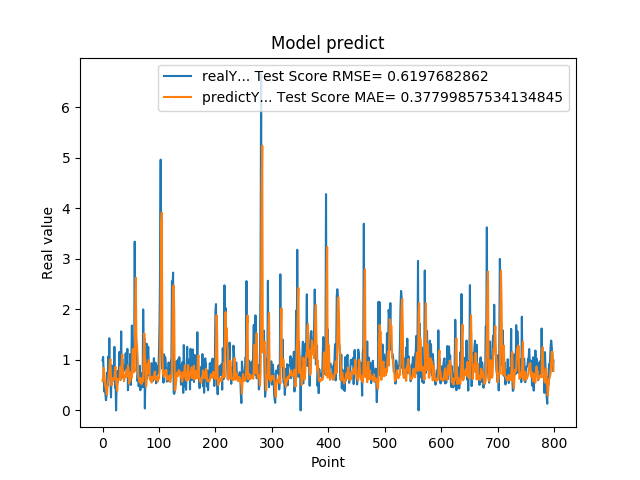

Data behind this chart, as committed beside it:
9.919999999999999929e-01, 5.800809162043615297e-01
1.059000000000000163e+00, 6.645511993365883496e-01
7.249999999999999778e-01, 8.424611536614028395e-01
3.729999999999999982e-01, 7.517040578116377381e-01
4.760000000000000342e-01, 5.749287195374543913e-01
3.420000000000000262e-01, 4.654021562995178107e-01
2.019999999999999851e-01, 4.629395760723536424e-01
2.839999999999999747e-01, 3.492334190939779814e-01
7.440000000000001057e-01, 3.086124454465694056e-01
4.850000000000000422e-01, 5.293587257158703929e-01
1.064000000000000057e+00, 5.997053939182903637e-01
8.299999999999999600e-01, 6.869295681083714689e-01
1.429000000000000048e+00, 7.849770196073905248e-01
6.959999999999999520e-01, 9.657451647698800379e-01
5.949999999999999734e-01, 1.014738406902467194e+00
2.570000000000000062e-01, 6.244393351921485591e-01
8.960000000000000187e-01, 4.953964086375277631e-01
5.660000000000000586e-01, 5.764670330668898446e-01
6.400000000000000133e-01, 6.366310433902163668e-01
8.569999999999999840e-01, 6.184825463080210195e-01
6.390000000000000124e-01, 6.344276068471277341e-01
1.258000000000000007e+00, 6.085560996141068379e-01
4.509999999999999565e-01, 8.127448476333342109e-01
6.320000000000000062e-01, 8.592561864628059931e-01
0.000000000000000000e+00, 5.592527679834419230e-01
5.889999999999999680e-01, 4.853937827719811970e-01
7.800000000000000266e-01, 3.906851087453886429e-01
5.500000000000000444e-01, 6.235600734759789709e-01
6.790000000000000480e-01, 6.065858256529556014e-01
7.809999999999999165e-01, 6.154418576964237886e-01
1.159000000000000030e+00, 6.120347629385621824e-01
8.719999999999999973e-01, 8.046544034533935630e-01
6.049999999999999822e-01, 8.650636891993359612e-01
1.564999999999999947e+00, 6.211096449616447801e-01
6.540000000000000258e-01, 9.628438646592943906e-01
1.019000000000000128e+00, 1.108187582255751868e+00
7.359999999999999876e-01, 6.997085898746684407e-01
7.570000000000000062e-01, 7.256678546075955305e-01
8.809999999999998943e-01, 5.785742537653788542e-01
8.850000000000000089e-01, 6.497079901426843218e-01
8.079999999999999405e-01, 6.952465687605339228e-01
1.129999999999999893e+00, 6.581388940124872633e-01
7.399999999999999911e-01, 7.986704531505112170e-01
9.270000000000000462e-01, 8.059538796021370466e-01
1.217999999999999972e+00, 6.712377235813800080e-01
3.989999999999999658e-01, 8.935634666120559899e-01
6.109999999999999876e-01, 8.293376452099224805e-01
7.900000000000000355e-01, 5.286503178050676599e-01
6.400000000000000133e-01, 6.243104724205869038e-01
1.116999999999999993e+00, 5.835221479614838280e-01
5.030000000000000027e-01, 7.429134841790988597e-01
9.549999999999998490e-01, 7.665796933521529244e-01
1.681000000000000050e+00, 6.492933979654190724e-01
7.800000000000000266e-01, 1.150164547847152274e+00
1.058000000000000052e+00, 1.220004296054375770e+00
1.007000000000000117e+00, 7.508955300589379434e-01
8.990000000000000213e-01, 8.543890334623626126e-01
3.339999999999999858e+00, 7.743579709431859248e-01
1.388000000000000123e+00, 2.012869642499963696e+00
1.530000000000000027e+00, 2.626172555916368889e+00
1.328000000000000069e+00, 1.291573693910569975e+00
... 739 more rows
